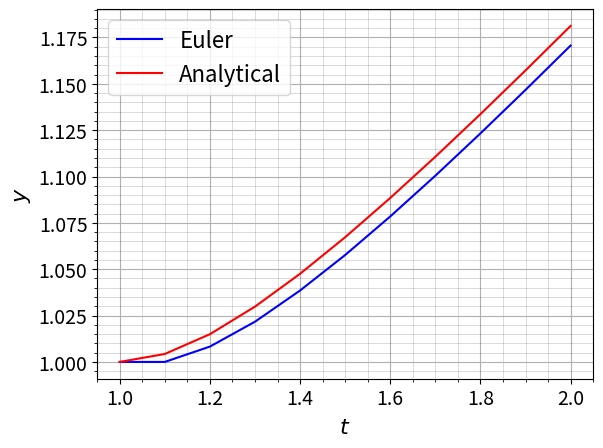

Write the Python code that produced this figure.
#Question 2
import numpy as np
import matplotlib.pyplot as plt

def dydx(t,y):
	return y/t-(y/t)**2
###############################################
h=0.1
N=int(1/h)
t=np.linspace(1,2,N+1)
y1=np.zeros(N+1)
y1[0]=1
for i in range(N):
	y1[i+1]=y1[i]+h*dydx(t[i],y1[i])

fig1,ax=plt.subplots()
plt.plot(t,y1,'b')

y_act=t/(1+np.log(t))	#Analytical values of y for the same mesh points
plt.plot(t,y_act,'r')

Err=y_act-y1			#Local absolute error
Tot_err=sum(Err)		#Total absolute error
print('Total absolute error = ',Tot_err)

Rel_err=(y_act-y1)/y_act			#Local relative error
Tot_rel_err=sum(Rel_err)			#Total relative error
print('Total relative error = ',Tot_rel_err)

ax.set_xlabel(r'$t$',fontsize=16)
ax.set_ylabel(r'$y$',fontsize=16)

ax.grid(True)
ax.minorticks_on()
ax.grid(which='minor', linewidth='0.5', color='black',alpha=0.2)
ax.tick_params(axis='both', which='major', labelsize=14)
plt.legend(['Euler','Analytical'],fontsize=16)
plt.show()
